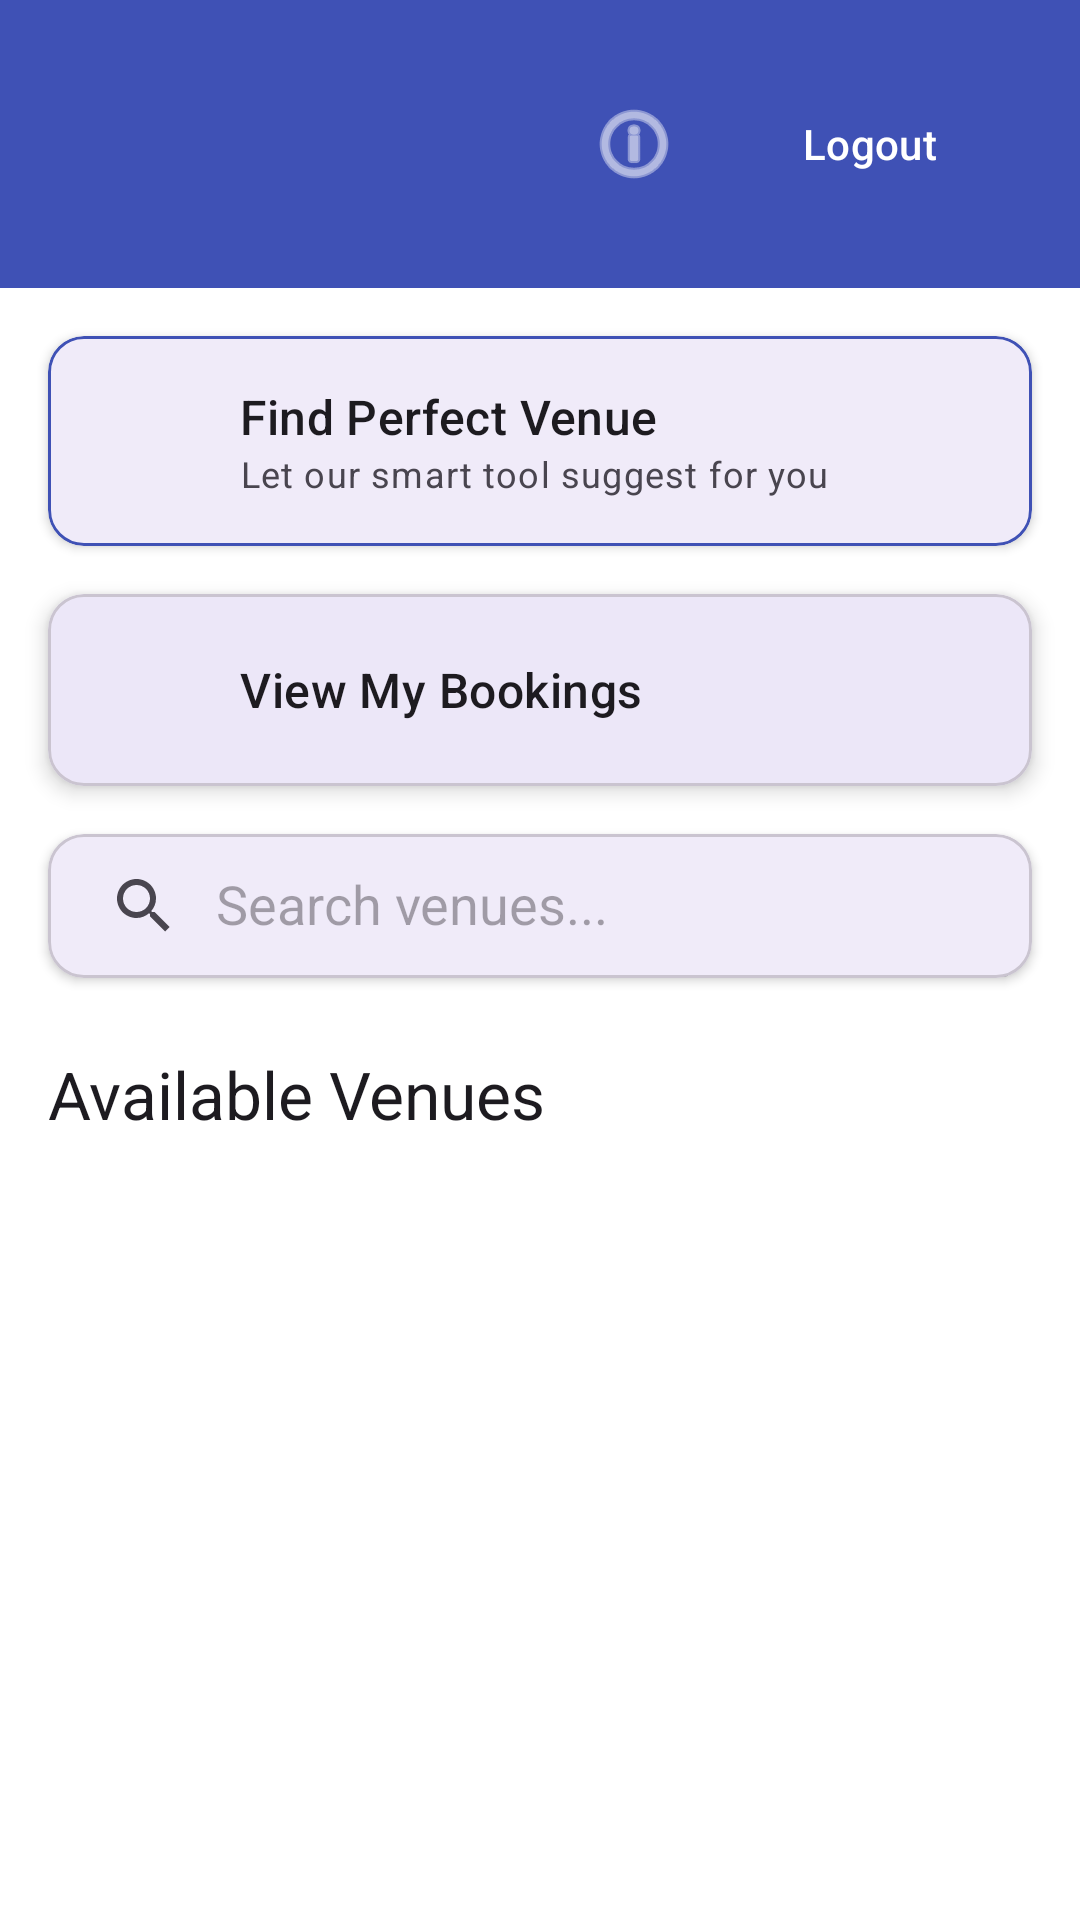

Produce the Android XML layout that renders to this screen, including the resource entries it uses.
<!-- AndroidManifest.xml: application theme Theme.BookNM -->
<!-- res/layout/activity_user_home.xml -->
<?xml version="1.0" encoding="utf-8"?>
<RelativeLayout xmlns:android="http://schemas.android.com/apk/res/android"
    xmlns:app="http://schemas.android.com/apk/res-auto"
    xmlns:tools="http://schemas.android.com/tools"
    android:layout_width="match_parent"
    android:layout_height="match_parent"
    android:background="?attr/colorSurfaceContainerLowest"
    tools:context=".UserHomeActivity">

    
    <RelativeLayout
        android:id="@+id/header_section"
        android:layout_width="match_parent"
        android:layout_height="wrap_content"
        android:background="?attr/colorPrimary"
        android:padding="24dp">

        <TextView
            android:id="@+id/tvWelcome"
            android:layout_width="wrap_content"
            android:layout_height="wrap_content"
            android:layout_alignParentStart="true"
            android:layout_centerVertical="true"
            android:layout_toStartOf="@id/btnLogoutHome"
            android:layout_marginEnd="16dp"
            android:textAppearance="@style/TextAppearance.Material3.TitleLarge"
            android:textColor="?attr/colorOnPrimary"
            tools:text="Welcome, Tural" />

        <Button
            android:id="@+id/btnLogoutHome"
            style="?attr/materialButtonOutlinedStyle"
            android:layout_width="wrap_content"
            android:layout_height="wrap_content"
            android:layout_alignParentEnd="true"
            android:layout_centerVertical="true"
            android:text="@string/logout"
            android:textColor="?attr/colorOnPrimary"
            app:strokeColor="?attr/colorOnPrimary" />

        <ImageButton
            android:id="@+id/btnAbout"
            android:layout_width="48dp"
            android:layout_height="48dp"
            android:layout_centerVertical="true"
            android:layout_toStartOf="@id/btnLogoutHome"
            android:layout_marginEnd="8dp"
            android:background="?attr/selectableItemBackgroundBorderless"
            android:src="@android:drawable/ic_menu_info_details"
            app:tint="?attr/colorOnPrimary" />
    </RelativeLayout>
    
    
    <com.google.android.material.card.MaterialCardView
        android:id="@+id/cardSmartSuggestion"
        android:layout_width="match_parent"
        android:layout_height="wrap_content"
        android:layout_below="@id/header_section"
        android:layout_marginStart="16dp"
        android:layout_marginTop="16dp"
        android:layout_marginEnd="16dp"
        app:cardCornerRadius="12dp"
        app:cardElevation="2dp"
        app:strokeWidth="1dp"
        app:strokeColor="?attr/colorPrimary">

        <LinearLayout
            android:layout_width="match_parent"
            android:layout_height="wrap_content"
            android:gravity="center_vertical"
            android:padding="16dp">

            <ImageView
                android:layout_width="32dp"
                android:layout_height="32dp"
                android:src="@drawable/ic_status_pending"
                app:tint="?attr/colorPrimary" />

            <LinearLayout
                android:layout_width="0dp"
                android:layout_height="wrap_content"
                android:layout_weight="1"
                android:layout_marginStart="16dp"
                android:orientation="vertical">

                <TextView
                    android:layout_width="wrap_content"
                    android:layout_height="wrap_content"
                    android:text="@string/find_perfect_venue"
                    android:textAppearance="@style/TextAppearance.Material3.TitleMedium" />

                <TextView
                    android:layout_width="wrap_content"
                    android:layout_height="wrap_content"
                    android:text="@string/smart_tool_hint"
                    android:textAppearance="@style/TextAppearance.Material3.BodySmall" />
            </LinearLayout>
        </LinearLayout>
    </com.google.android.material.card.MaterialCardView>

    
    <com.google.android.material.card.MaterialCardView
        android:id="@+id/cardMyBookings"
        android:layout_width="match_parent"
        android:layout_height="wrap_content"
        android:layout_below="@id/cardSmartSuggestion"
        android:layout_marginStart="16dp"
        android:layout_marginTop="16dp"
        android:layout_marginEnd="16dp"
        android:clickable="true"
        android:focusable="true"
        app:cardCornerRadius="12dp"
        app:cardElevation="4dp">

        <LinearLayout
            android:layout_width="match_parent"
            android:layout_height="wrap_content"
            android:gravity="center_vertical"
            android:padding="16dp">

            <ImageView
                android:layout_width="32dp"
                android:layout_height="32dp"
                android:src="@drawable/ic_bookings"
                app:tint="?attr/colorPrimary" />

            <TextView
                android:layout_width="wrap_content"
                android:layout_height="wrap_content"
                android:layout_marginStart="16dp"
                android:text="@string/view_my_bookings"
                android:textAppearance="@style/TextAppearance.Material3.TitleMedium" />
        </LinearLayout>
    </com.google.android.material.card.MaterialCardView>

    
    <com.google.android.material.card.MaterialCardView
        android:id="@+id/search_container"
        android:layout_width="match_parent"
        android:layout_height="wrap_content"
        android:layout_below="@id/cardMyBookings"
        android:layout_marginStart="16dp"
        android:layout_marginTop="16dp"
        android:layout_marginEnd="16dp"
        app:cardCornerRadius="12dp"
        app:cardElevation="2dp">

        <androidx.appcompat.widget.SearchView
            android:id="@+id/searchViewVenues"
            android:layout_width="match_parent"
            android:layout_height="wrap_content"
            app:iconifiedByDefault="false"
            app:queryHint="@string/search_hint" />
    </com.google.android.material.card.MaterialCardView>

    <TextView
        android:id="@+id/tvAvailableVenuesLabel"
        android:layout_width="wrap_content"
        android:layout_height="wrap_content"
        android:layout_below="@id/search_container"
        android:layout_marginStart="16dp"
        android:layout_marginTop="24dp"
        android:text="@string/available_venues"
        android:textAppearance="@style/TextAppearance.Material3.TitleLarge" />

    
    <ListView
        android:id="@+id/lvVenues"
        android:layout_width="match_parent"
        android:layout_height="match_parent"
        android:layout_below="@id/tvAvailableVenuesLabel"
        android:layout_marginTop="8dp"
        android:divider="@android:color/transparent"
        android:dividerHeight="8dp"
        android:paddingStart="16dp"
        android:paddingEnd="16dp"
        android:paddingBottom="16dp"
        tools:listitem="@layout/list_item_venue" />

</RelativeLayout>
<!-- res/layout/list_item_venue.xml (included above) -->
<?xml version="1.0" encoding="utf-8"?>
<com.google.android.material.card.MaterialCardView xmlns:android="http://schemas.android.com/apk/res/android"
    xmlns:app="http://schemas.android.com/apk/res-auto"
    xmlns:tools="http://schemas.android.com/tools"
    android:layout_width="match_parent"
    android:layout_height="wrap_content"
    app:cardCornerRadius="12dp"
    app:cardElevation="2dp"
    app:strokeWidth="1dp"
    app:strokeColor="?attr/colorOutlineVariant">

    <RelativeLayout
        android:layout_width="match_parent"
        android:layout_height="wrap_content"
        android:padding="16dp">

        <TextView
            android:id="@+id/tvVenueName"
            android:layout_width="wrap_content"
            android:layout_height="wrap_content"
            android:layout_alignParentStart="true"
            android:layout_toStartOf="@id/ivVenueIcon"
            android:textAppearance="@style/TextAppearance.Material3.TitleMedium"
            tools:text="Auditorium" />

        <TextView
            android:id="@+id/tvVenueDescription"
            android:layout_width="wrap_content"
            android:layout_height="wrap_content"
            android:layout_below="@id/tvVenueName"
            android:layout_alignParentStart="true"
            android:layout_marginTop="4dp"
            android:layout_toStartOf="@id/ivVenueIcon"
            android:ellipsize="end"
            android:maxLines="2"
            android:textAppearance="@style/TextAppearance.Material3.BodyMedium"
            android:textColor="?android:attr/textColorSecondary"
            tools:text="200+ seating, Dolby Atmos, Cushioned Seats, Smartboard" />

        <ImageView
            android:id="@+id/ivVenueIcon"
            android:layout_width="48dp"
            android:layout_height="48dp"
            android:layout_alignParentEnd="true"
            android:layout_centerVertical="true"
            android:layout_marginStart="16dp"
            tools:src="@drawable/ic_venue_auditorium" />

    </RelativeLayout>
</com.google.android.material.card.MaterialCardView>
<!-- resources referenced by this layout -->
<resources>
  <string name="available_venues">Available Venues</string>
  <string name="find_perfect_venue">Find Perfect Venue</string>
  <string name="logout">Logout</string>
  <string name="search_hint">Search venues...</string>
  <string name="smart_tool_hint">Let our smart tool suggest for you</string>
  <string name="view_my_bookings">View My Bookings</string>
  <style name="Theme.BookNM" parent="Base.Theme.BookNM" />
  <style name="Base.Theme.BookNM" parent="Theme.Material3.DayNight.NoActionBar">
          
          <item name="colorPrimary">@color/primary</item>
          <item name="colorSecondary">@color/accent</item>
          <item name="android:statusBarColor">@color/primary_dark</item>
          
          
          <item name="android:windowBackground">@color/surface</item>
      </style>
  <color name="primary">#3F51B5</color>
  <color name="accent">#FF4081</color>
  <color name="primary_dark">#303F9F</color>
  <color name="surface">#F5F5F5</color>
</resources>
